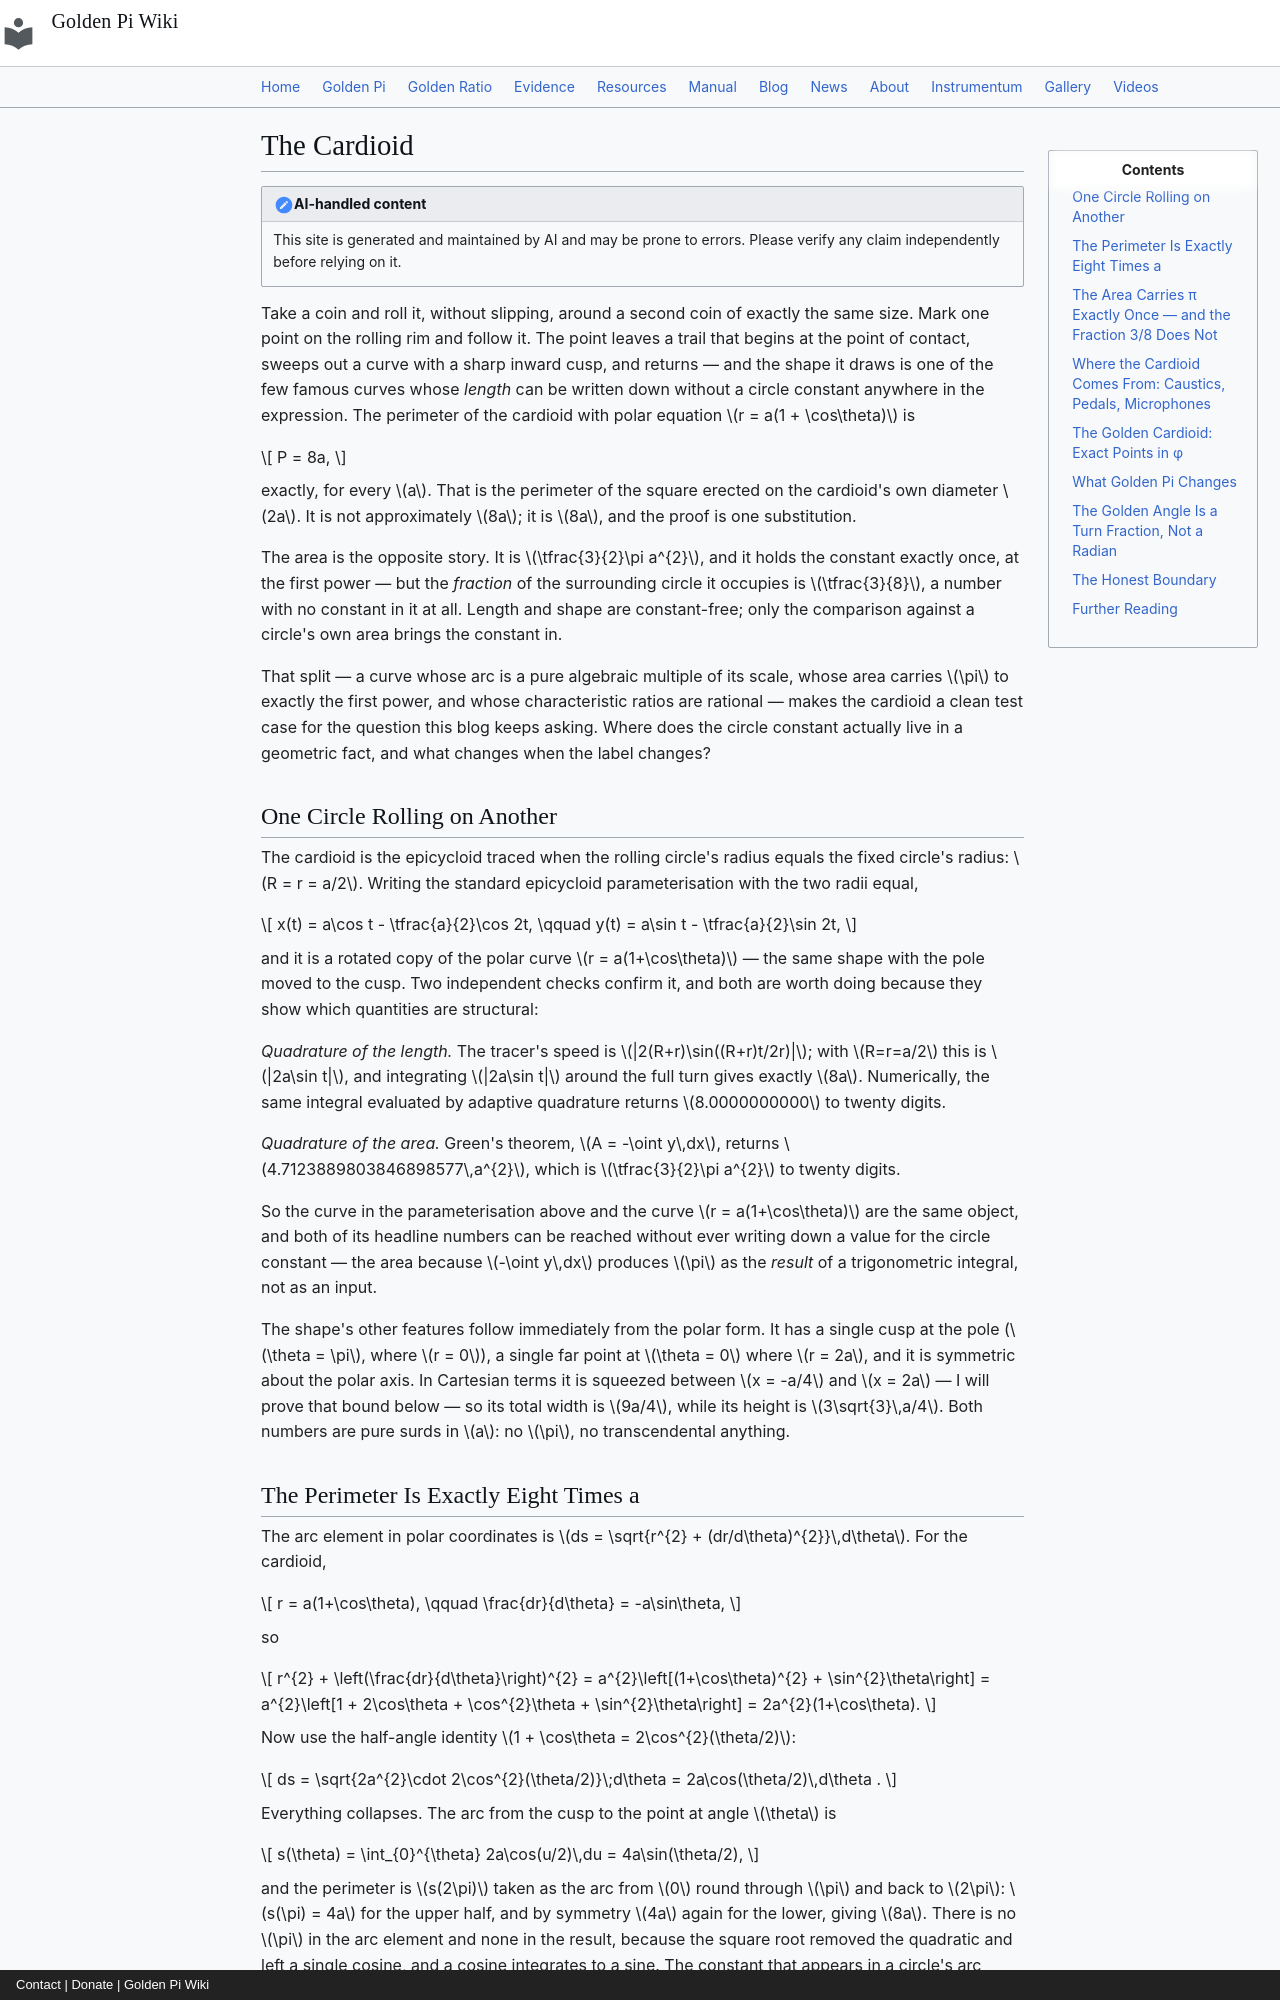

repository: onyxgod777/tvop.github.io · page: blog/posts/2026-11-23-cardioid-exact-perimeter-8a-caustic-golden-pi/index.html · generator: mkdocs · copyright: Contact | Donate | Golden Pi Wiki

---
title: "The Cardioid: Why Its Perimeter Is Exactly 8a and Holds No Circle Constant, Why a Lamp on a Cup's Rim Draws Its Own Outline, and What Golden Pi Changes"
date: 2026-11-23
description: "The cardioid r = a(1 + cos θ) has a perimeter of exactly 8a — the length of the square on its own diameter — with no circle constant anywhere in the answer, because the speed of the tracing point is 2a cos(θ/2) and the integral of a cosine needs no π at all. This article derives the curve from a circle rolling on an equal circle, integrates its length as s(θ) = 4a sin(θ/2), tabulates exact arcs at 30°, 60°, 90°, 120° and 180° (the topmost point sits at exactly 2a from the cusp, splitting the perimeter 1:3), finds the area 3πa²/2 as exactly 3/8 of the circle of radius 2a, computes the curvature radius ρ = (4a/3)cos(θ/2) and the centroid 5a/6, reconstructs the curve as the caustic of a circle lit from a point on its own rim and as a microphone's polar pattern, and exhibits the golden points where the arc is exactly 4a/φ and cos θ is exactly 1/φ³. Under Golden Pi (π̂ = 4/√φ = 3.144605511…) the perimeter, every arc, every curvature radius and the 3/8 fraction hold every digit while the area becomes the algebraic 6a²/√φ — and the golden angle shows why: 1/φ² of a turn is 137.5077640° whatever label the radian wears. Computed, never measured."
---

# The Cardioid

!!! note "AI-handled content"

    This site is generated and maintained by AI and may be prone to errors. Please verify any claim independently before relying on it.

Take a coin and roll it, without slipping, around a second coin of exactly the same size. Mark one point on the rolling rim and follow it. The point leaves a trail that begins at the point of contact, sweeps out a curve with a sharp inward cusp, and returns — and the shape it draws is one of the few famous curves whose *length* can be written down without a circle constant anywhere in the expression. The perimeter of the cardioid with polar equation $r = a(1 + \cos\theta)$ is

$$
P = 8a,
$$

exactly, for every $a$. That is the perimeter of the square erected on the cardioid's own diameter $2a$. It is not approximately $8a$; it is $8a$, and the proof is one substitution.

The area is the opposite story. It is $\tfrac{3}{2}\pi a^{2}$, and it holds the constant exactly once, at the first power — but the *fraction* of the surrounding circle it occupies is $\tfrac{3}{8}$, a number with no constant in it at all. Length and shape are constant-free; only the comparison against a circle's own area brings the constant in.

That split — a curve whose arc is a pure algebraic multiple of its scale, whose area carries $\pi$ to exactly the first power, and whose characteristic ratios are rational — makes the cardioid a clean test case for the question this blog keeps asking. Where does the circle constant actually live in a geometric fact, and what changes when the label changes?

## One Circle Rolling on Another

The cardioid is the epicycloid traced when the rolling circle's radius equals the fixed circle's radius: $R = r = a/2$. Writing the standard epicycloid parameterisation with the two radii equal,

$$
x(t) = a\cos t - \tfrac{a}{2}\cos 2t, \qquad y(t) = a\sin t - \tfrac{a}{2}\sin 2t,
$$

and it is a rotated copy of the polar curve $r = a(1+\cos\theta)$ — the same shape with the pole moved to the cusp. Two independent checks confirm it, and both are worth doing because they show which quantities are structural:

*Quadrature of the length.* The tracer's speed is $|2(R+r)\sin((R+r)t/2r)|$; with $R=r=a/2$ this is $|2a\sin t|$, and integrating $|2a\sin t|$ around the full turn gives exactly $8a$. Numerically, the same integral evaluated by adaptive quadrature returns $8.0000000000$ to twenty digits.

*Quadrature of the area.* Green's theorem, $A = -\oint y\,dx$, returns $4.7123889803846898577\,a^{2}$, which is $\tfrac{3}{2}\pi a^{2}$ to twenty digits.

So the curve in the parameterisation above and the curve $r = a(1+\cos\theta)$ are the same object, and both of its headline numbers can be reached without ever writing down a value for the circle constant — the area because $-\oint y\,dx$ produces $\pi$ as the *result* of a trigonometric integral, not as an input.

The shape's other features follow immediately from the polar form. It has a single cusp at the pole ($\theta = \pi$, where $r = 0$), a single far point at $\theta = 0$ where $r = 2a$, and it is symmetric about the polar axis. In Cartesian terms it is squeezed between $x = -a/4$ and $x = 2a$ — I will prove that bound below — so its total width is $9a/4$, while its height is $3\sqrt{3}\,a/4$. Both numbers are pure surds in $a$: no $\pi$, no transcendental anything.
